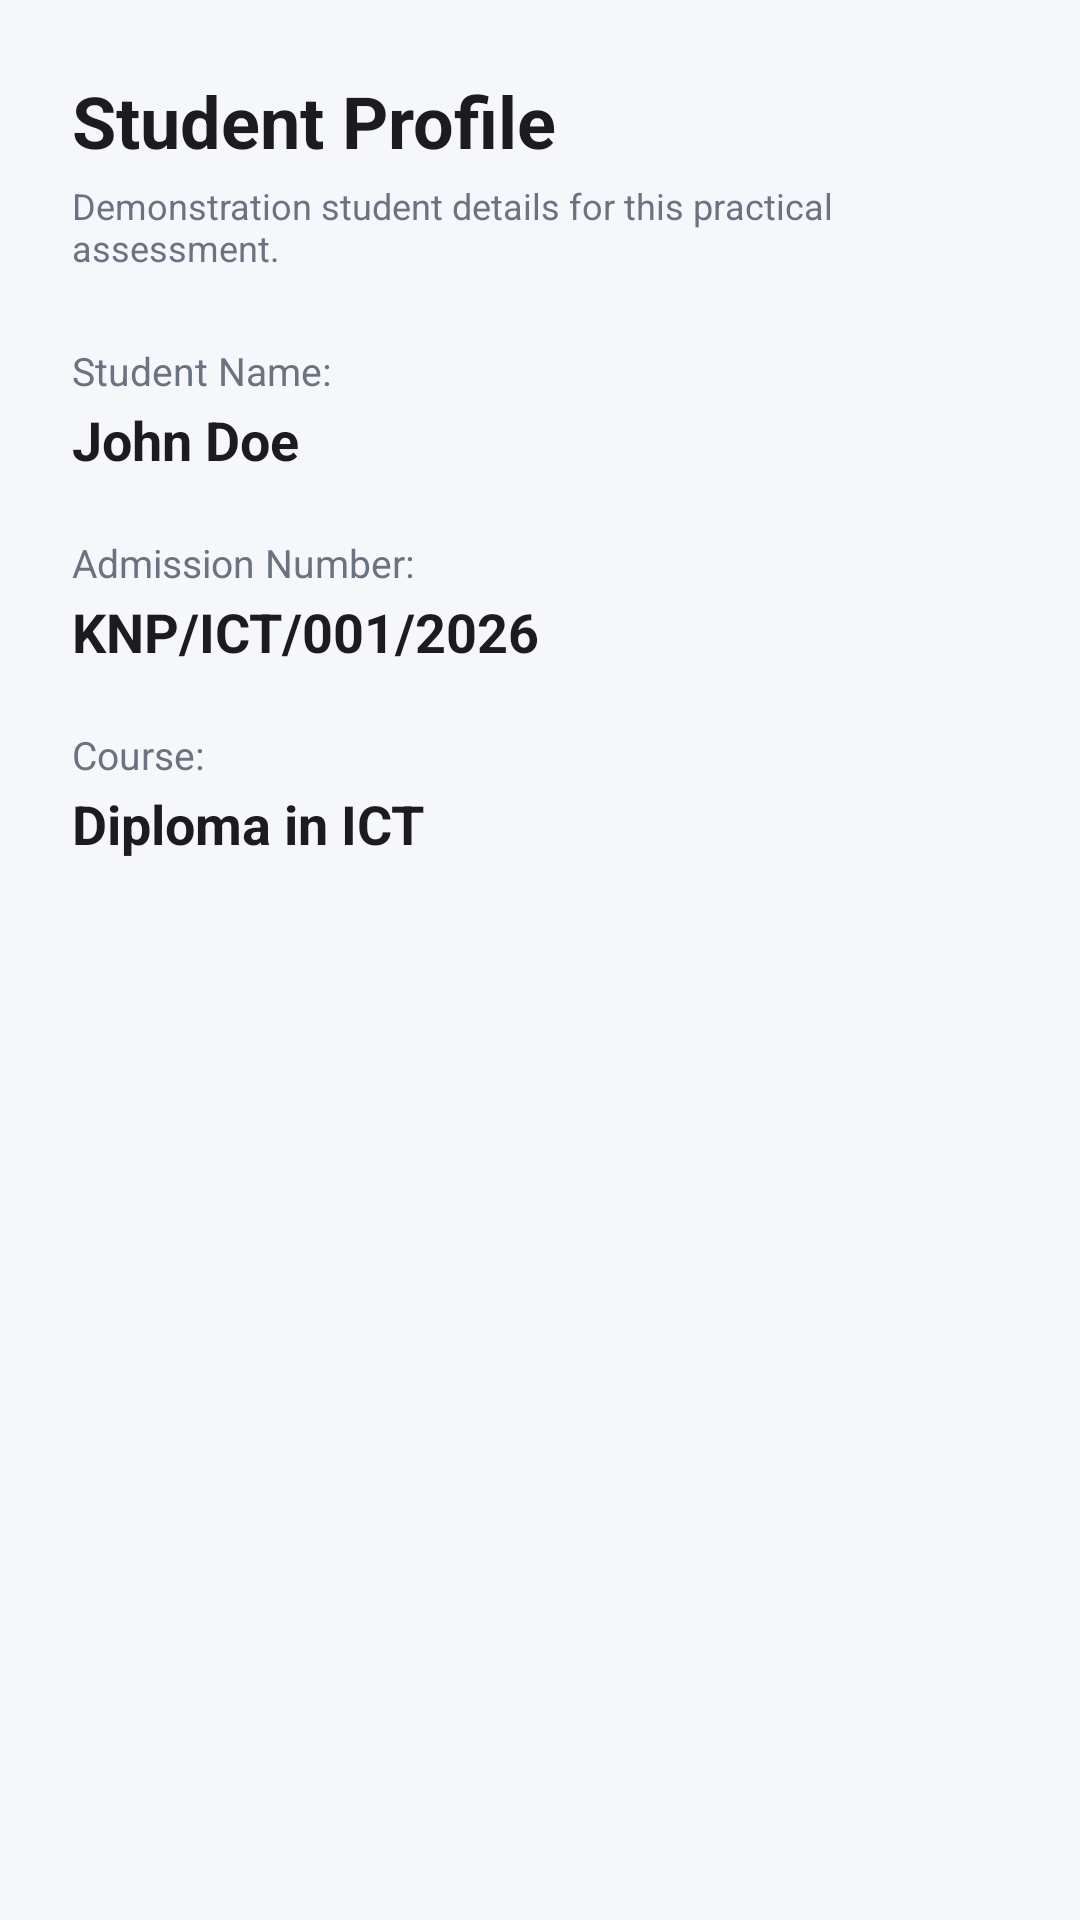

This screen was rendered from an Android layout file. Write that file and the resources it references.
<!-- AndroidManifest.xml: application theme Theme.KNPortal -->
<!-- res/layout/activity_profile.xml -->
<?xml version="1.0" encoding="utf-8"?>
<ScrollView xmlns:android="http://schemas.android.com/apk/res/android"
    android:layout_width="match_parent"
    android:layout_height="match_parent"
    android:background="@color/background"
    android:fillViewport="true">

    <LinearLayout
        android:layout_width="match_parent"
        android:layout_height="wrap_content"
        android:orientation="vertical"
        android:padding="24dp">

        <TextView
            android:id="@+id/tvProfileTitle"
            android:layout_width="wrap_content"
            android:layout_height="wrap_content"
            android:text="@string/profile_title"
            android:textColor="@color/text_primary"
            android:textSize="24sp"
            android:textStyle="bold" />

        <TextView
            android:id="@+id/tvProfileDisclaimer"
            android:layout_width="match_parent"
            android:layout_height="wrap_content"
            android:layout_marginTop="4dp"
            android:layout_marginBottom="24dp"
            android:text="@string/profile_disclaimer"
            android:textColor="@color/text_secondary"
            android:textSize="12sp" />

        <TextView
            android:layout_width="wrap_content"
            android:layout_height="wrap_content"
            android:text="@string/label_student_name"
            android:textColor="@color/text_secondary"
            android:textSize="13sp" />

        <TextView
            android:layout_width="wrap_content"
            android:layout_height="wrap_content"
            android:layout_marginTop="2dp"
            android:layout_marginBottom="20dp"
            android:text="@string/value_student_name"
            android:textColor="@color/text_primary"
            android:textSize="18sp"
            android:textStyle="bold" />

        <TextView
            android:layout_width="wrap_content"
            android:layout_height="wrap_content"
            android:text="@string/label_admission_number_field"
            android:textColor="@color/text_secondary"
            android:textSize="13sp" />

        <TextView
            android:layout_width="wrap_content"
            android:layout_height="wrap_content"
            android:layout_marginTop="2dp"
            android:layout_marginBottom="20dp"
            android:text="@string/value_admission_number"
            android:textColor="@color/text_primary"
            android:textSize="18sp"
            android:textStyle="bold" />

        <TextView
            android:layout_width="wrap_content"
            android:layout_height="wrap_content"
            android:text="@string/label_course"
            android:textColor="@color/text_secondary"
            android:textSize="13sp" />

        <TextView
            android:layout_width="wrap_content"
            android:layout_height="wrap_content"
            android:layout_marginTop="2dp"
            android:text="@string/value_course"
            android:textColor="@color/text_primary"
            android:textSize="18sp"
            android:textStyle="bold" />

    </LinearLayout>

</ScrollView>
<!-- resources referenced by this layout -->
<resources>
  <color name="background">#F5F7FA</color>
  <color name="text_primary">#1C1C1E</color>
  <color name="text_secondary">#6B7280</color>
  <string name="label_admission_number_field">Admission Number:</string>
  <string name="label_course">Course:</string>
  <string name="label_student_name">Student Name:</string>
  <string name="profile_disclaimer">Demonstration student details for this practical assessment.</string>
  <string name="profile_title">Student Profile</string>
  <string name="value_admission_number">KNP/ICT/001/2026</string>
  <string name="value_course">Diploma in ICT</string>
  <string name="value_student_name">John Doe</string>
  <style name="Theme.KNPortal" parent="Theme.MaterialComponents.DayNight.NoActionBar">
          
          <item name="colorPrimary">@color/primary</item>
          <item name="colorPrimaryDark">@color/primary_dark</item>
          <item name="colorAccent">@color/accent</item>
          <item name="android:windowBackground">@color/background</item>
          <item name="android:statusBarColor" tools:targetApi="21">@color/primary_dark</item>
      </style>
  <color name="primary">#1A73E8</color>
  <color name="primary_dark">#0F52A8</color>
  <color name="accent">#1A73E8</color>
</resources>
